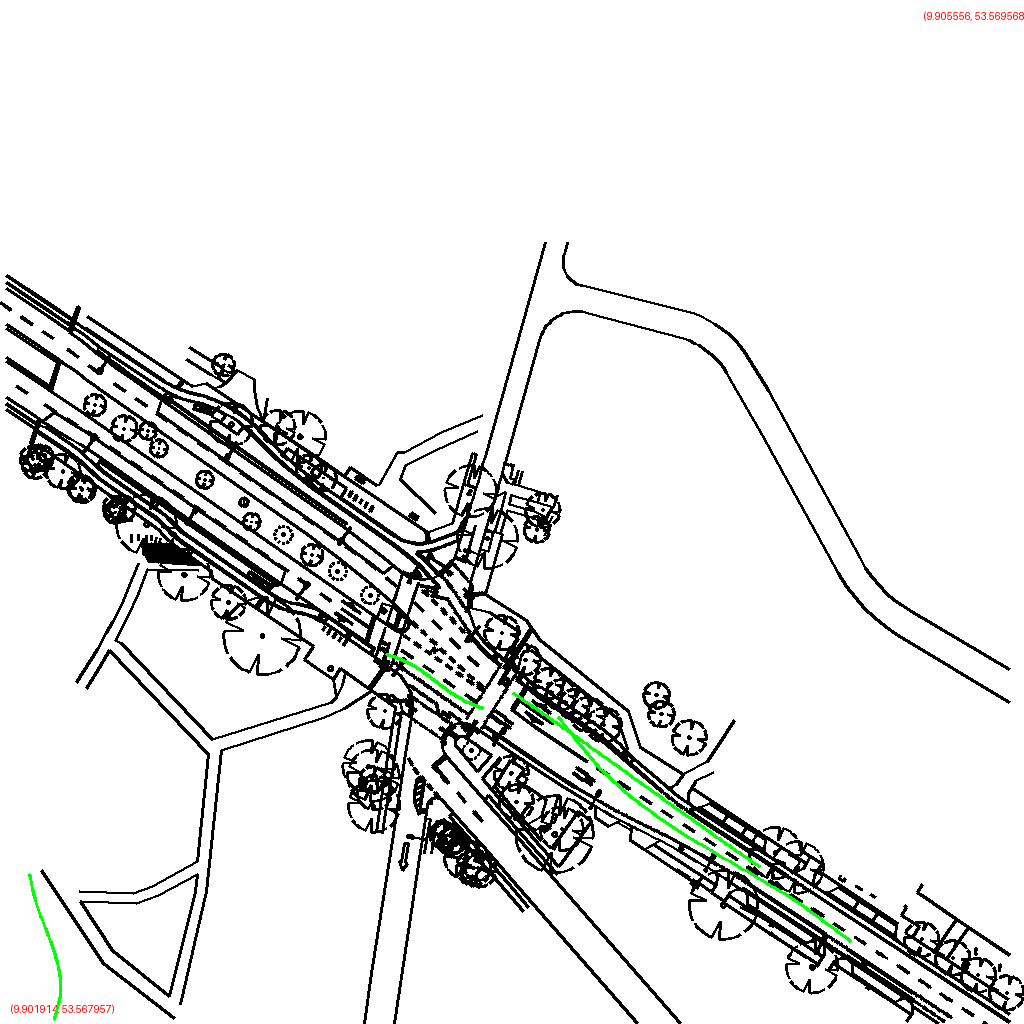

Values plotted in this chart, from the file beside it:
polygon_id, point_index, geocoordinate, avg_width
0, 0, (9.904912, 53.568108), 23.29
0, 1, (9.904798, 53.568161), 23.29
0, 2, (9.904679, 53.568210), 23.29
0, 3, (9.904556, 53.568256), 23.29
0, 4, (9.904432, 53.568300), 23.29
0, 5, (9.904309, 53.568346), 23.29
0, 6, (9.904191, 53.568396), 23.29
0, 7, (9.904081, 53.568452), 23.29
0, 8, (9.903984, 53.568516), 23.29
0, 9, (9.903896, 53.568584), 23.29
2, 0, (9.904596, 53.568267), 20.68
2, 1, (9.904500, 53.568308), 20.68
2, 2, (9.904404, 53.568349), 20.68
2, 3, (9.904309, 53.568390), 20.68
2, 4, (9.904215, 53.568431), 20.68
2, 5, (9.904120, 53.568473), 20.68
2, 6, (9.904025, 53.568514), 20.68
2, 7, (9.903930, 53.568555), 20.68
2, 8, (9.903834, 53.568596), 20.68
2, 9, (9.903738, 53.568637), 20.68
5, 0, (9.903629, 53.568606), 18.62
5, 1, (9.903588, 53.568616), 18.62
5, 2, (9.903549, 53.568628), 18.62
5, 3, (9.903513, 53.568642), 18.62
5, 4, (9.903479, 53.568657), 18.62
5, 5, (9.903444, 53.568673), 18.62
5, 6, (9.903409, 53.568689), 18.62
5, 7, (9.903373, 53.568702), 18.62
5, 8, (9.903333, 53.568713), 18.62
5, 9, (9.903292, 53.568722), 18.62
7, 0, (9.902025, 53.568271), 106.2
7, 1, (9.902036, 53.568236), 106.2
7, 2, (9.902051, 53.568203), 106.2
7, 3, (9.902070, 53.568169), 106.2
7, 4, (9.902091, 53.568137), 106.2
7, 5, (9.902110, 53.568103), 106.2
7, 6, (9.902124, 53.568069), 106.2
7, 7, (9.902129, 53.568035), 106.2
7, 8, (9.902122, 53.568000), 106.2
7, 9, (9.902106, 53.567966), 106.2
